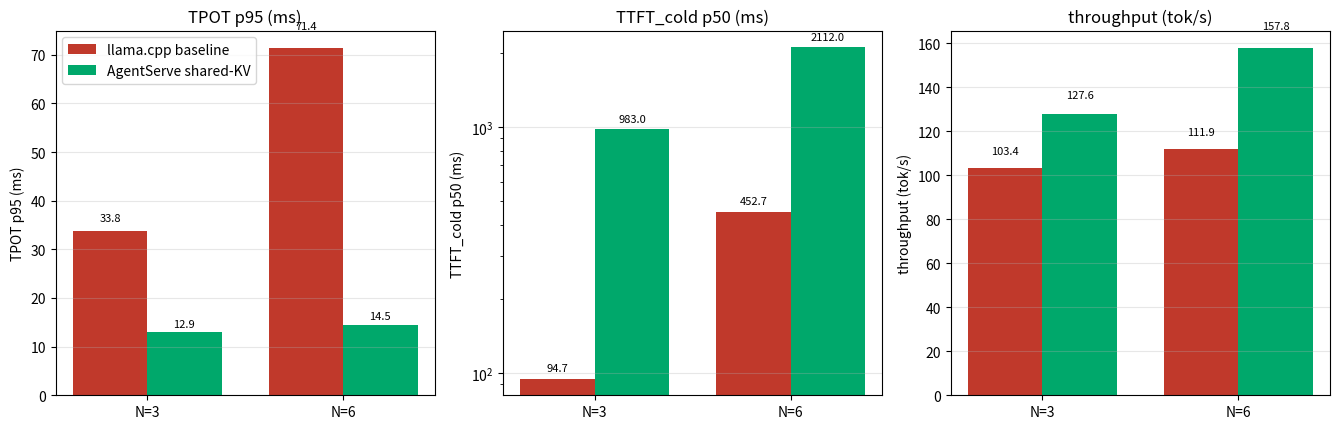

This chart was generated by the following Python code: (Note: this script raises an exception after producing the figure.)
import matplotlib; matplotlib.use("Agg")
import matplotlib.pyplot as plt, numpy as np
data = {
 "N=3": {"llama.cpp baseline":{"TTFT":94.7,"TPOT":33.8,"TP":103.4}, "AgentServe shared-KV":{"TTFT":983,"TPOT":12.94,"TP":127.6}},
 "N=6": {"llama.cpp baseline":{"TTFT":452.7,"TPOT":71.4,"TP":111.9}, "AgentServe shared-KV":{"TTFT":2112,"TPOT":14.46,"TP":157.8}},
}
plt.rcParams.update({"font.size":10,"axes.titlesize":12})
fig, axes = plt.subplots(1, 3, figsize=(13.5, 4.4))
colors={"llama.cpp baseline":"#c0392b","AgentServe shared-KV":"#00a86b"}
for ax,(title,key) in zip(axes, [("TPOT p95 (ms)","TPOT"),("TTFT_cold p50 (ms)","TTFT"),("throughput (tok/s)","TP")]):
    ns=["N=3","N=6"]; names=["llama.cpp baseline","AgentServe shared-KV"]; x=np.arange(2); w=0.38
    for j,nm in enumerate(names):
        vals=[data[n][nm][key] for n in ns]
        ax.bar(x+(j-0.5)*w, vals, w, label=nm, color=colors[nm])
        for i,n in enumerate(ns): ax.text(x[i]+(j-0.5)*w, vals[i]*1.05, "%.1f"%vals[i], ha="center", va="bottom", fontsize=8)
    ax.set_title(title); ax.set_xticks(x); ax.set_xticklabels(ns); ax.set_ylabel(title); ax.grid(alpha=0.3, axis="y")
    if key=="TTFT": ax.set_yscale("log")
axes[0].legend(); plt.tight_layout()
plt.savefig("/root/autodl-tmp/exp/plots/backend_compare_sharedkv_3b.png", dpi=140, facecolor="white"); print("ok")
